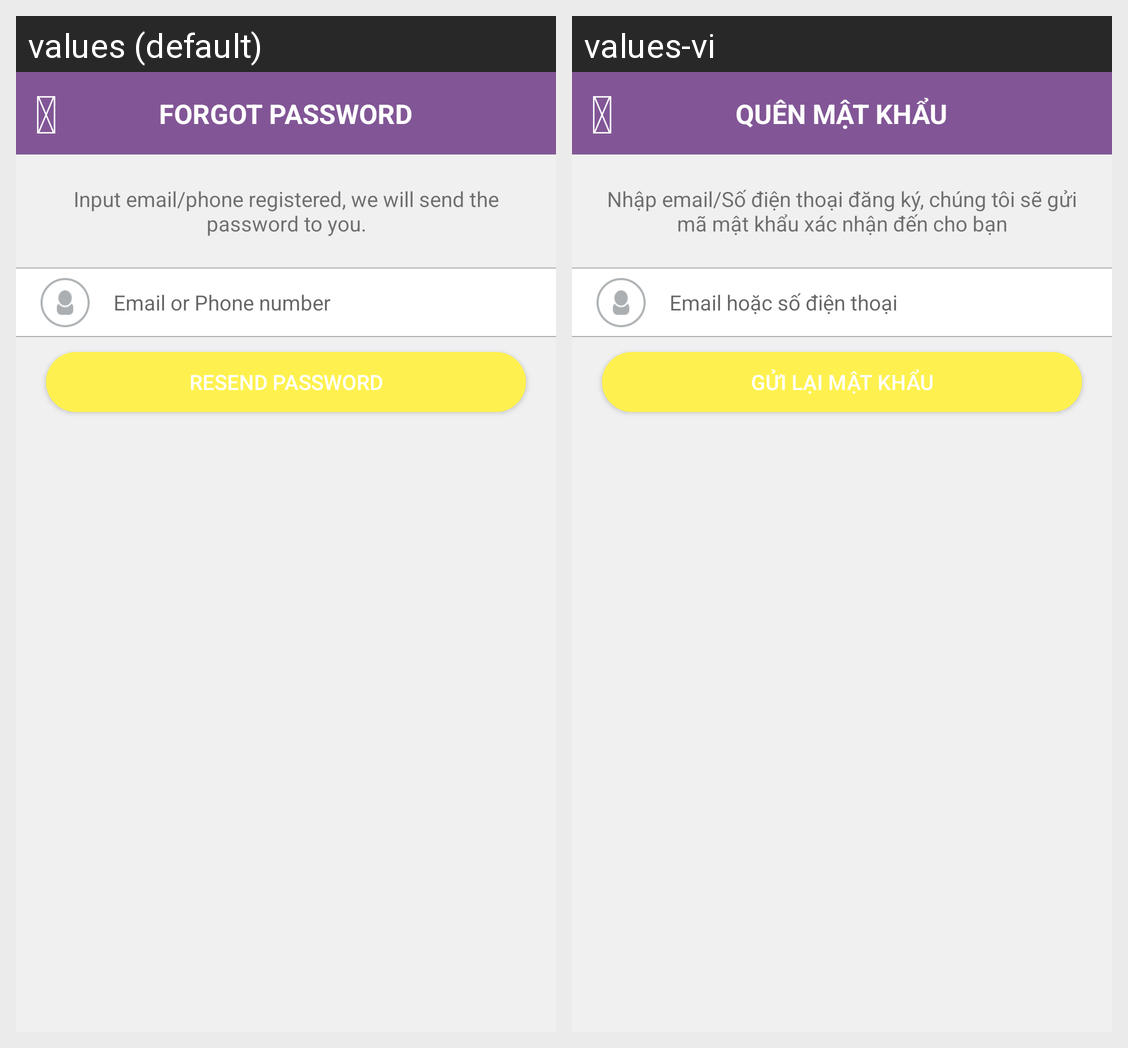

Locale-by-locale string values for the Android screen shown in this grid:
Android screen res/layout/fragment_forgot_password.xml rendered under 2 locales, left to right: values (default), values-vi. Device: Nexus 5 (rendered at 1080×1920; each locale shown at half size, 540×960, under a caption strip naming it); theme LoginTheme.
Strings drawn on this screen, with the default value and each locale's value (text and hints the layout hard-codes, and strings that could not be matched under every locale, appear in the picture but are not listed):

forgot_pass_actionbar_title
  values: Forgot password
  values-vi: Quên mật khẩu

ico_back
  values: 
  values-vi:   [not translated; the default value is used]

forgot_pass_guide
  values: Input email/phone registered, we will send the password to you.
  values-vi: Nhập email/Số điện thoại đăng ký, chúng tôi sẽ gửi mã mật khẩu xác nhận đến cho bạn

user_name_hint_text
  values: Email or Phone number
  values-vi: Email hoặc số điện thoại

resend_password_label
  values: Resend Password
  values-vi: Gửi lại mật khẩu
